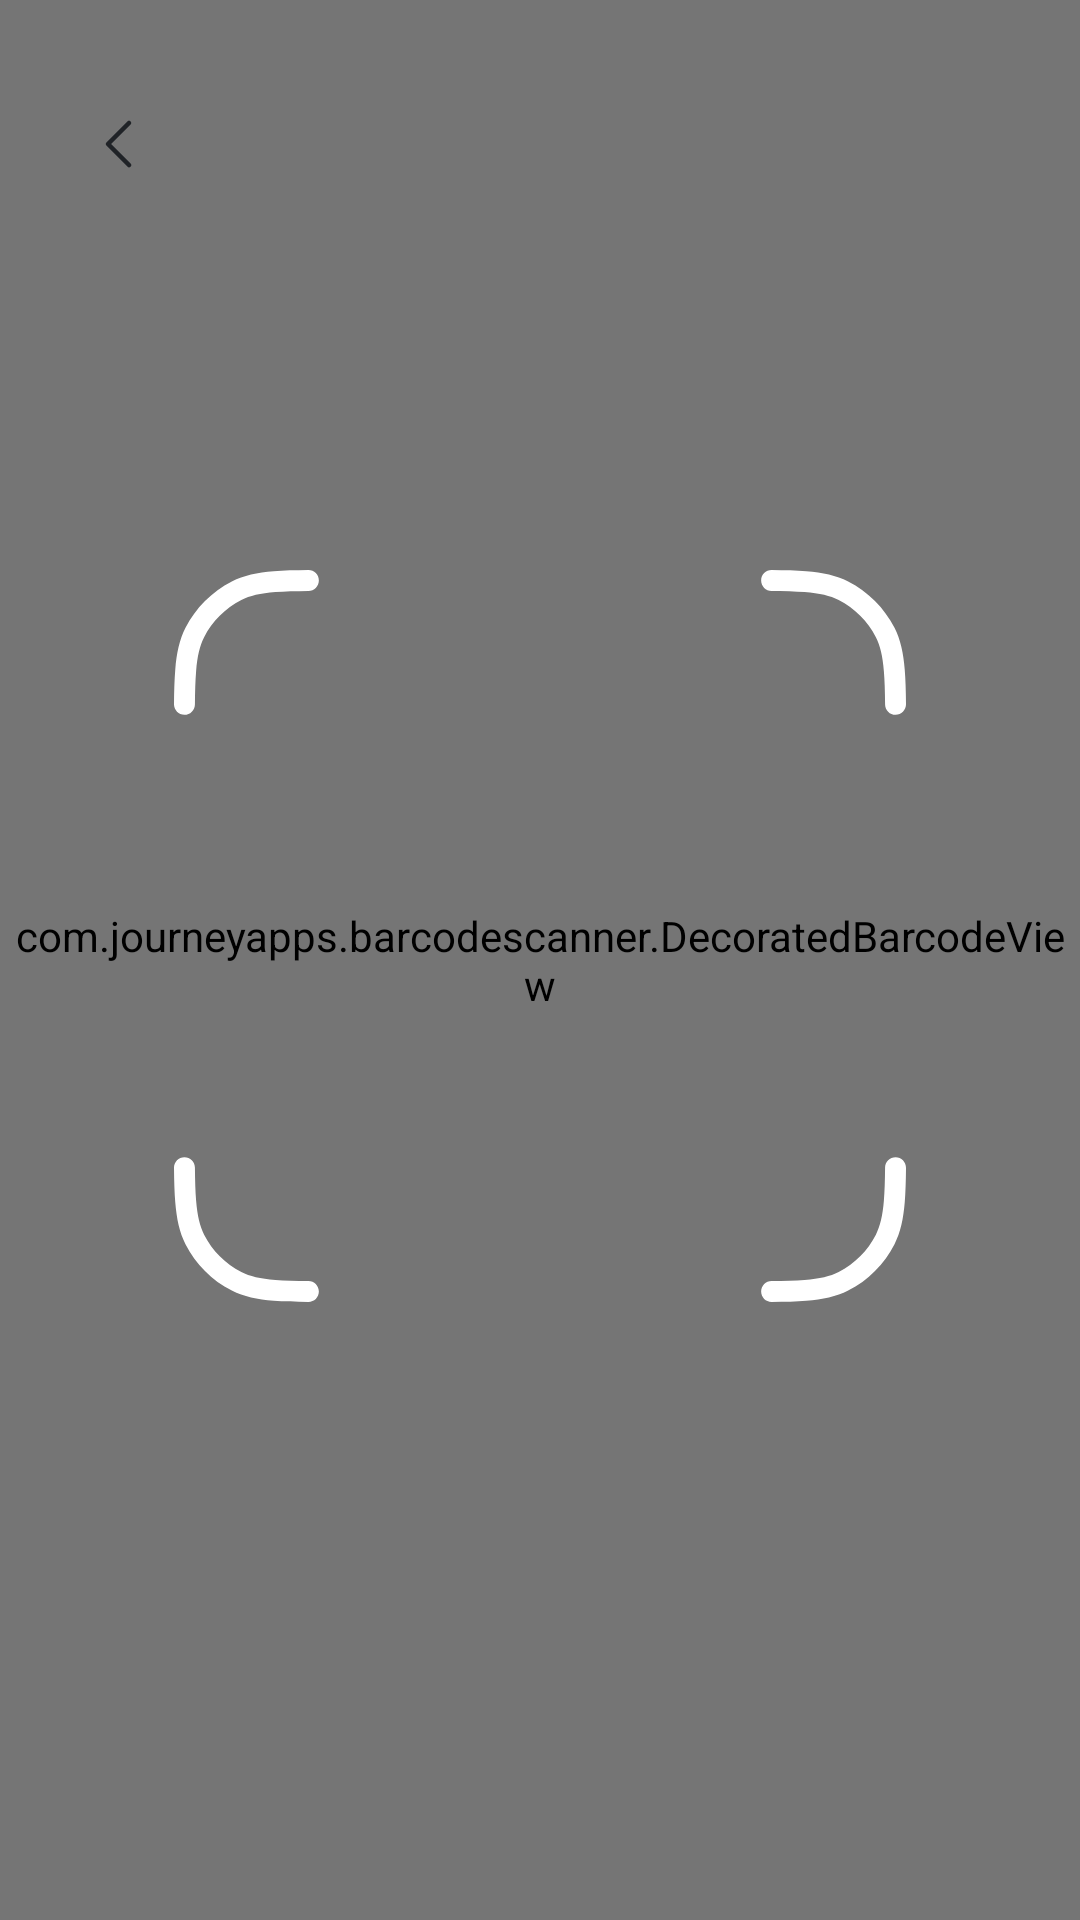

Here is an Android app screen rendered from its layout file. Give the layout XML and the strings, colors and styles it references.
<!-- AndroidManifest.xml: application theme Theme.Airclip -->
<!-- res/layout/zxing_capture.xml -->
<?xml version="1.0" encoding="utf-8"?>
<FrameLayout xmlns:android="http://schemas.android.com/apk/res/android"
    xmlns:app="http://schemas.android.com/apk/res-auto"
    android:layout_width="match_parent"
    android:layout_height="match_parent"
    android:background="#000000">

    <com.journeyapps.barcodescanner.DecoratedBarcodeView
        android:id="@+id/zxing_barcode_scanner"
        android:layout_width="match_parent"
        android:layout_height="match_parent"
        app:zxing_preview_scaling_strategy="centerCrop"
        app:zxing_use_texture_view="false" />

    <View
        android:layout_width="match_parent"
        android:layout_height="match_parent"
        android:background="#14000000" />

    <ImageView
        android:id="@+id/airclip_scanner_target"
        android:layout_width="292dp"
        android:layout_height="292dp"
        android:layout_gravity="center"
        android:contentDescription="@null"
        android:src="@drawable/ic_airclip_scanner_target" />

    <ImageButton
        android:id="@+id/airclip_scanner_back_button"
        android:layout_width="48dp"
        android:layout_height="48dp"
        android:layout_gravity="top|start"
        android:layout_marginStart="16dp"
        android:layout_marginTop="24dp"
        android:background="@drawable/airclip_scanner_button_bg"
        android:contentDescription="Close scanner"
        android:elevation="6dp"
        android:padding="13dp"
        android:src="@drawable/ic_airclip_arrow_left"
        android:tint="#FF202327" />

    <TextView
        android:id="@+id/airclip_scanner_code_connect"
        android:layout_width="wrap_content"
        android:layout_height="40dp"
        android:layout_gravity="bottom|center_horizontal"
        android:layout_marginBottom="32dp"
        android:background="@drawable/airclip_scanner_code_connect_bg"
        android:clickable="true"
        android:drawablePadding="8dp"
        android:drawableStart="@drawable/ic_airclip_code_connect"
        android:elevation="4dp"
        android:focusable="true"
        android:fontFamily="@font/beary"
        android:gravity="center"
        android:paddingStart="16dp"
        android:paddingEnd="18dp"
        android:text="Connect with code"
        android:textColor="#FFF7F7F6"
        android:textSize="14sp"
        android:visibility="gone" />
</FrameLayout>
<!-- resources referenced by this layout -->
<resources>
  <!-- drawable airclip_scanner_code_connect_bg (drawable) -->
  <?xml version="1.0" encoding="utf-8"?>
  <ripple xmlns:android="http://schemas.android.com/apk/res/android"
      android:color="#24FFFFFF">
      <item>
          <shape android:shape="rectangle">
              <solid android:color="#34393E" />
              <corners android:radius="24dp" />
          </shape>
      </item>
  </ripple>
  <!-- drawable ic_airclip_arrow_left (drawable) -->
  <?xml version="1.0" encoding="utf-8"?>
  <vector xmlns:android="http://schemas.android.com/apk/res/android"
      android:width="24dp"
      android:height="24dp"
      android:viewportWidth="24"
      android:viewportHeight="24">
      <path
          android:fillColor="#202327"
          android:pathData="M15.53,4.47a0.75,0.75 0,0 1,0 1.06L9.06,12l6.47,6.47a0.75,0.75 0,1 1,-1.06,1.06l-7,-7a0.75,0.75 0,0 1,0 -1.06l7,-7a0.75,0.75 0,0 1,1.06 0z" />
  </vector>
  <!-- drawable ic_airclip_code_connect: vector/xml drawable (drawable, 4010 chars, omitted) -->
  <!-- drawable ic_airclip_scanner_target: vector/xml drawable (drawable, 2875 chars, omitted) -->
  <style name="Theme.Airclip" parent="android:Theme.Material.Light.NoActionBar">
          <item name="android:windowBackground">@drawable/airclip_launch_background</item>
          <item name="android:windowNoTitle">true</item>
          <item name="android:windowActionBar">false</item>
      </style>
  <!-- drawable airclip_launch_background (drawable) -->
  <?xml version="1.0" encoding="utf-8"?>
  <layer-list xmlns:android="http://schemas.android.com/apk/res/android">
      <item android:drawable="@android:color/white" />
      <item
          android:width="188dp"
          android:height="48dp"
          android:drawable="@drawable/airclip_launch_logo"
          android:gravity="center" />
  </layer-list>
  <!-- drawable airclip_launch_logo: vector/xml drawable (drawable, 5235 chars, omitted) -->
</resources>
